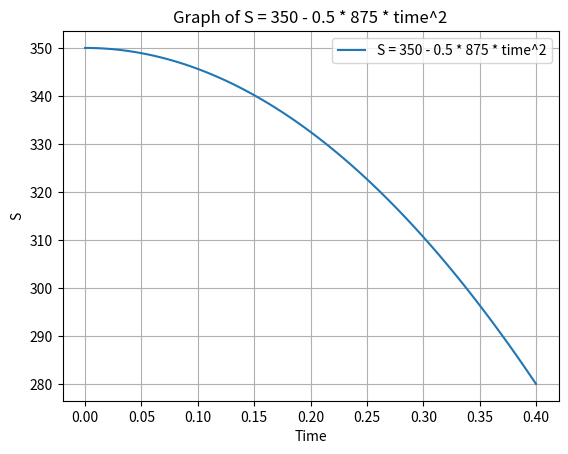

Write the Python code that produced this figure.
import matplotlib.pyplot as plt
import numpy as np

# 定义时间范围
time = np.linspace(0, 0.4, 100)

# 计算S的值
S = 350 - 0.5 * 875 * time * time

# 绘制图像
plt.plot(time, S, label='S = 350 - 0.5 * 875 * time^2')
plt.xlabel('Time')
plt.ylabel('S')
plt.title('Graph of S = 350 - 0.5 * 875 * time^2')
plt.legend()
plt.grid(True)
plt.show()